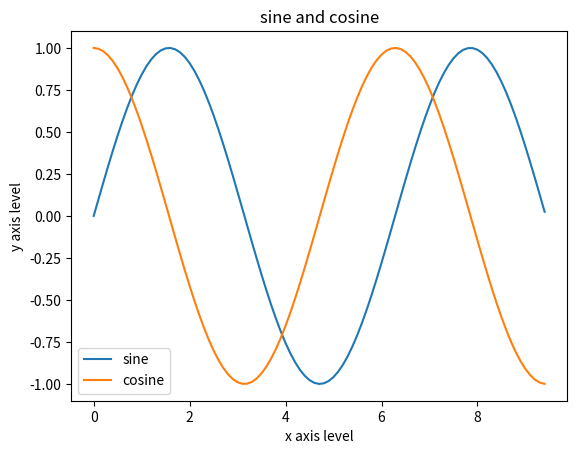

Write the Python code that produced this figure.
import numpy as np
import matplotlib.pyplot as plt

x = np.arange(0, 3*np.pi, 0.1)
y_sin = np.sin(x)
y_cos = np.cos(x)
y_cos=np.cos(x)

plt.plot(x,y_sin)
plt.plot(x,y_cos)

plt.xlabel("x axis level")
plt.ylabel("y axis level")
plt.title("sine and cosine")
plt.legend(['sine', 'cosine'])
plt.show()